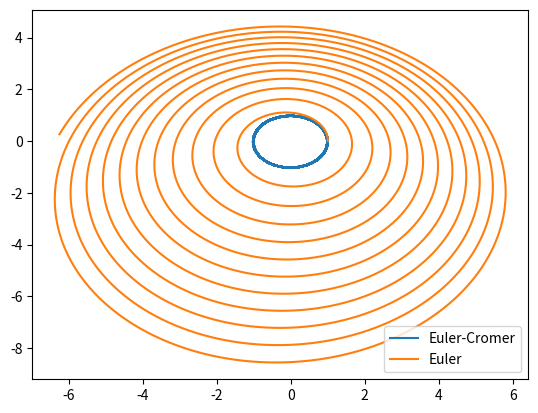

Here is the Python script that generated this plot:
# -*- coding: utf-8 -*-
"""
Created on Tue May 31 15:40:45 2022

@author: Alexandre
"""

import matplotlib.pyplot as plt
import numpy as np

G = 4*np.pi**2 ##6.674 * 10**-11

m = 5.972 * 10**24
M = 1 ## 1.989 * 10**30

d = 1

dt = 0.01
t = np.arange(0,100,dt)

Rx = np.zeros(t.size)
Ry = np.zeros(t.size)

Vx = np.zeros(t.size)
Vy = np.zeros(t.size)

Rx[0] = 1
Vy[0] = 2 * np.pi

##Metodo euler-cromer
for i in range(0, t.size-1):
    d = np.sqrt(Rx[i]**2 + Ry[i]**2)
    ax = (-G * M * Rx[i])/d**3
    ay = (-G * M * Ry[i])/d**3
    
    Vx[i+1] = Vx[i] + ax * dt
    Vy[i+1] = Vy[i] + ay * dt
    
    Rx[i+1] = Rx[i] + Vx[i+1] * dt
    Ry[i+1] = Ry[i] + Vy[i+1] * dt
    
plt.plot(Rx,Ry, label="Euler-Cromer")

##Metodo euler
for i in range(0, t.size-1):
    d = np.sqrt(Rx[i]**2 + Ry[i]**2)
    ax = (-G * M * Rx[i])/d**3
    ay = (-G * M * Ry[i])/d**3
    
    Vx[i+1] = Vx[i] + ax * dt
    Vy[i+1] = Vy[i] + ay * dt
    
    Rx[i+1] = Rx[i] + Vx[i] * dt
    Ry[i+1] = Ry[i] + Vy[i] * dt
    
plt.plot(Rx,Ry, label="Euler")

plt.legend()